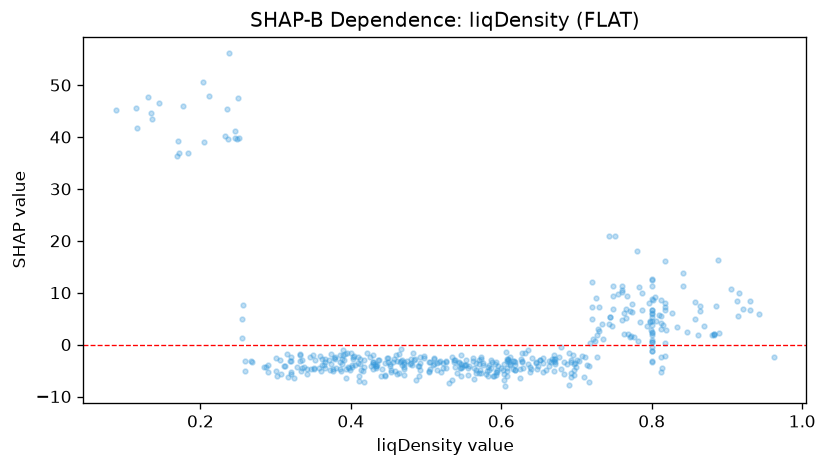

The file beside this chart, header and first rows:
feature_value, shap_value
0.564, -4.428
0.441, -4.645
0.456, -3.316
0.776, 1.374
0.452, -3.646
0.8, 5.268
0.8, 1.774
0.858, 8.24
0.387, -5.123
0.537, -3.265
0.921, 6.886
0.313, -4.197
0.827, 6.018
0.618, -3.876
0.17, 39.25
0.8, 6.036
0.727, 1.804
0.646, -3.497
0.806, 4.538
0.606, -1.5
0.784, 4.406
0.593, -5.91
0.804, 9.162
0.842, 13.8
0.638, -4.339
0.783, 11.04
0.727, -2.368
0.249, 39.59
0.396, -4.294
0.767, 9.38
0.697, -5.902
0.546, -1.954
0.692, -6.156
0.475, -3.128
0.406, -3.849
0.609, -2.916
0.411, -6.045
0.8, 11.21
0.59, -6.141
0.8, 5.905
0.677, -2.404
0.748, 6.819
0.454, -5.324
0.596, -4.203
0.36, -5.124
0.32, -5.672
0.774, 6.271
0.538, -4.288
0.411, -6.935
0.7, -3.02
0.484, -3.05
0.861, 1.788
0.594, -4.864
0.593, -3.33
0.205, 38.99
0.57, -2.879
0.716, -7.152
0.547, -4.531
0.537, -2.922
0.335, -4.413
... 402 more rows
